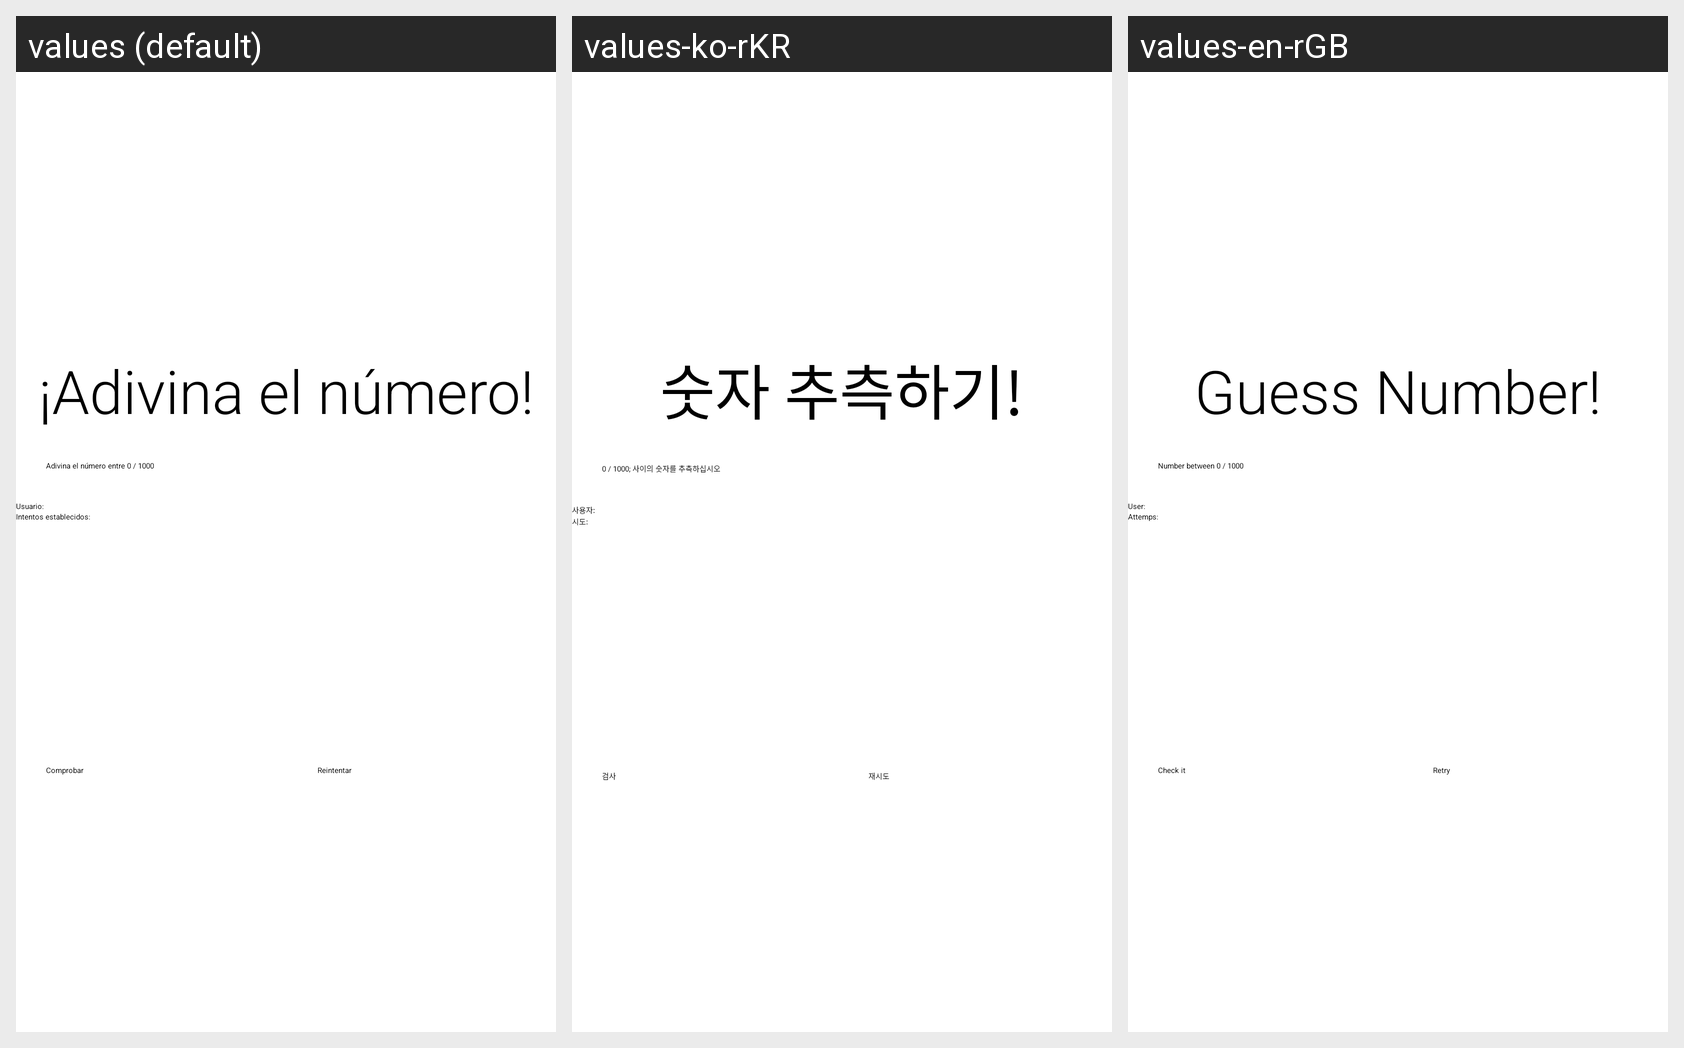

Strings drawn on this Android screen and how each of the app's shown locales translates them:
Android screen res/layout/fragment_play.xml rendered under 3 locales, left to right: values (default), values-ko-rKR, values-en-rGB. Device: Nexus 5 (rendered at 1080×1920; each locale shown at half size, 540×960, under a caption strip naming it); theme Theme.DynamicNavigation.
Strings drawn on this screen, with the default value and each locale's value (text and hints the layout hard-codes appear in the picture but are not listed):

tvTituloText
  values: ¡Adivina el número!
  values-ko-rKR: 숫자 추측하기!
  values-en-rGB: Guess Number!

etNumberHint
  values: Adivina el número entre 0 / 1000
  values-ko-rKR: 0 / 1000; 사이의 숫자를 추측하십시오
  values-en-rGB: Number between 0 / 1000

tvUsuarioPlayText
  values: Usuario: 
  values-ko-rKR: 사용자:
  values-en-rGB: User:

tvIntentosEstablecidosText
  values: Intentos establecidos: 
  values-ko-rKR: 시도:
  values-en-rGB: Attemps:

btComprobarText
  values: Comprobar
  values-ko-rKR: 검사
  values-en-rGB: Check it

btReintento
  values: Reintentar
  values-ko-rKR: 재시도
  values-en-rGB: Retry
